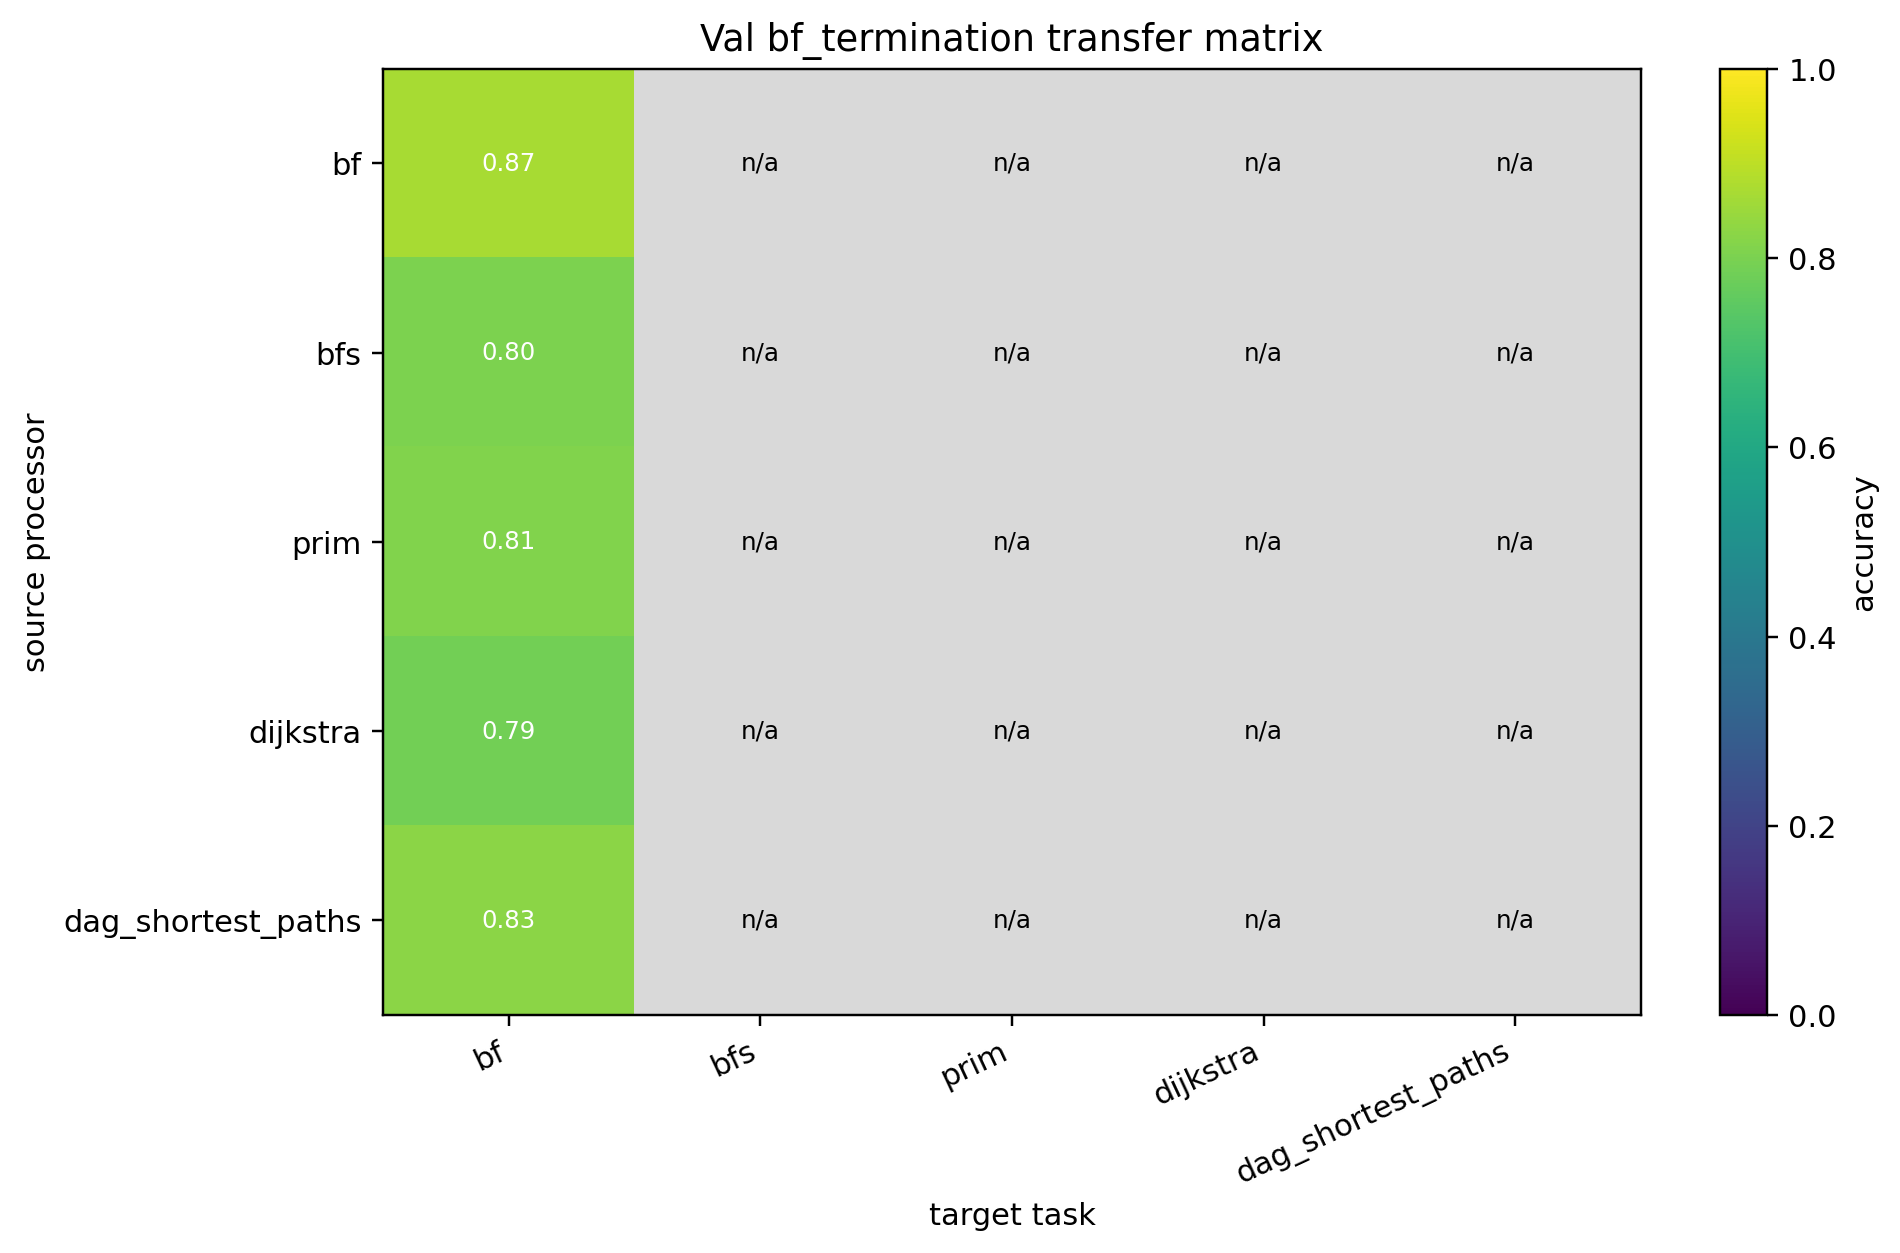

The data file committed next to this chart (first rows):
source, bf, bfs, prim, dijkstra, dag_shortest_paths
bf, 0.87, , , , 
bfs, 0.8026, , , , 
prim, 0.8096, , , , 
dijkstra, 0.7864, , , , 
dag_shortest_paths, 0.8271, , , , 
